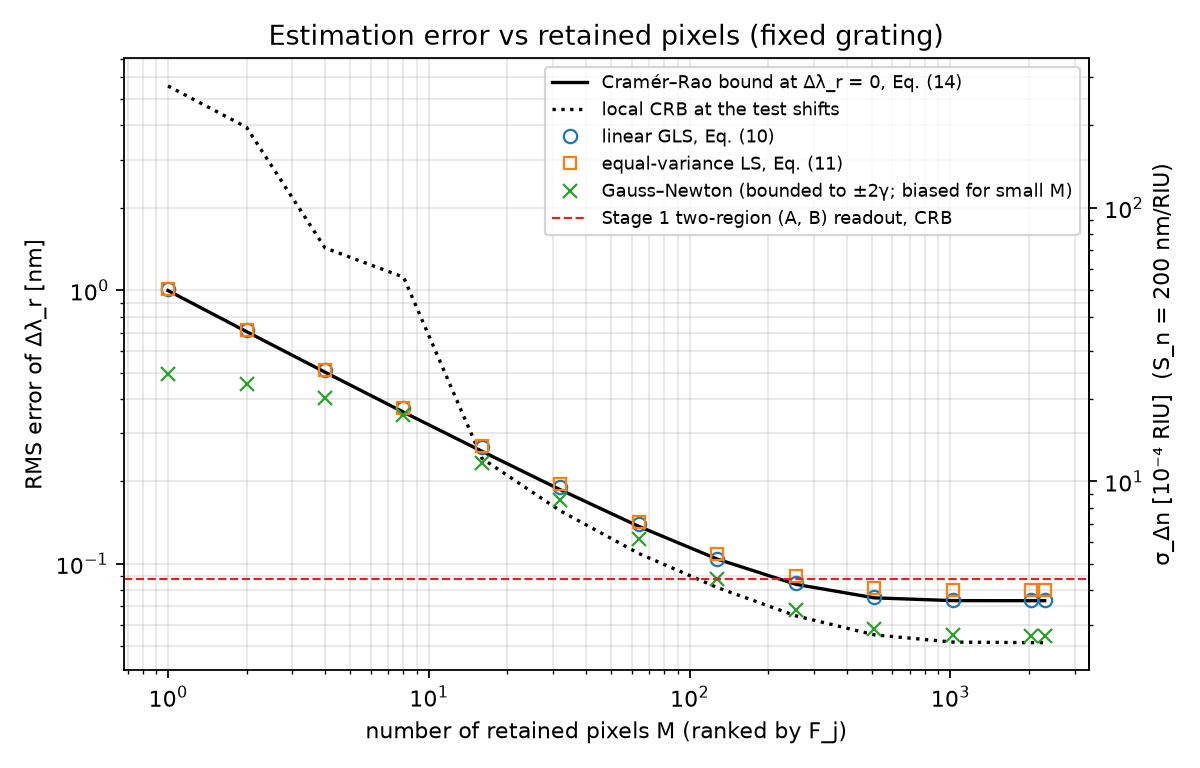

The file beside this chart, header and first rows:
M, crb_nm, crb_local_nm, rms_gls_predicted_nm, rms_gls_nm, rms_ols_nm, rms_gauss_newton_nm, max_abs_bias_gls_nm, crb_dn_riu, rms_gls_dn_riu
1, 0.9967, 5.577, 1.001, 1.006, 1.006, 0.494, 0.1308, 0.004984, 0.005032
2, 0.7058, 3.939, 0.7117, 0.7154, 0.7154, 0.4546, 0.1449, 0.003529, 0.003577
4, 0.5017, 1.427, 0.5112, 0.5096, 0.5108, 0.403, 0.1582, 0.002509, 0.002548
8, 0.3583, 1.116, 0.3708, 0.3702, 0.3723, 0.3503, 0.1414, 0.001791, 0.001851
16, 0.2577, 0.2427, 0.2649, 0.2666, 0.2692, 0.233, 0.09161, 0.001288, 0.001333
32, 0.1864, 0.156, 0.1913, 0.1914, 0.1957, 0.1707, 0.0659, 0.000932, 0.0009569
64, 0.1369, 0.109, 0.1379, 0.1393, 0.1428, 0.1228, 0.02652, 0.0006846, 0.0006967
128, 0.104, 0.08184, 0.1044, 0.1044, 0.1085, 0.08774, 0.01495, 0.00052, 0.0005222
256, 0.08413, 0.06454, 0.08464, 0.08496, 0.09062, 0.06759, 0.01553, 0.0004206, 0.0004248
512, 0.07509, 0.05499, 0.07535, 0.07553, 0.08168, 0.05778, 0.01028, 0.0003755, 0.0003776
1024, 0.07336, 0.05175, 0.07364, 0.07385, 0.08035, 0.05475, 0.01095, 0.0003668, 0.0003693
2048, 0.07332, 0.05151, 0.0736, 0.07381, 0.08032, 0.05454, 0.01097, 0.0003666, 0.000369
2304, 0.07332, 0.05151, 0.0736, 0.07381, 0.08032, 0.05454, 0.01097, 0.0003666, 0.000369
